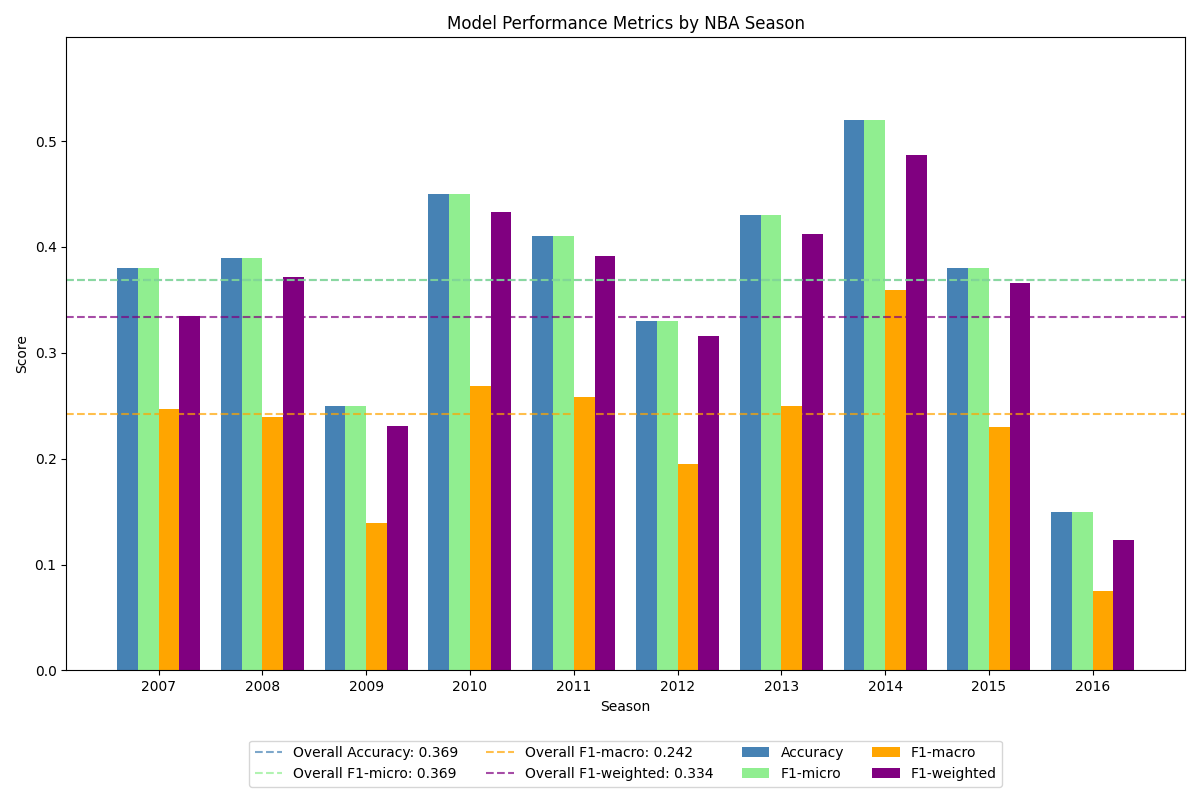

Values plotted in this chart, from the file beside it:
Season, Accuracy, F-1(micro), F-1(macro), F-1(weighted)
2007, 0.38, 0.38, 0.2469, 0.3347
2008, 0.39, 0.39, 0.2391, 0.372
2009, 0.25, 0.25, 0.1397, 0.231
2010, 0.45, 0.45, 0.269, 0.4333
2011, 0.41, 0.41, 0.2582, 0.391
2012, 0.33, 0.33, 0.1953, 0.3157
2013, 0.43, 0.43, 0.2497, 0.4123
2014, 0.52, 0.52, 0.3592, 0.487
2015, 0.38, 0.38, 0.2297, 0.366
2016, 0.15, 0.15, 0.07466, 0.1233
